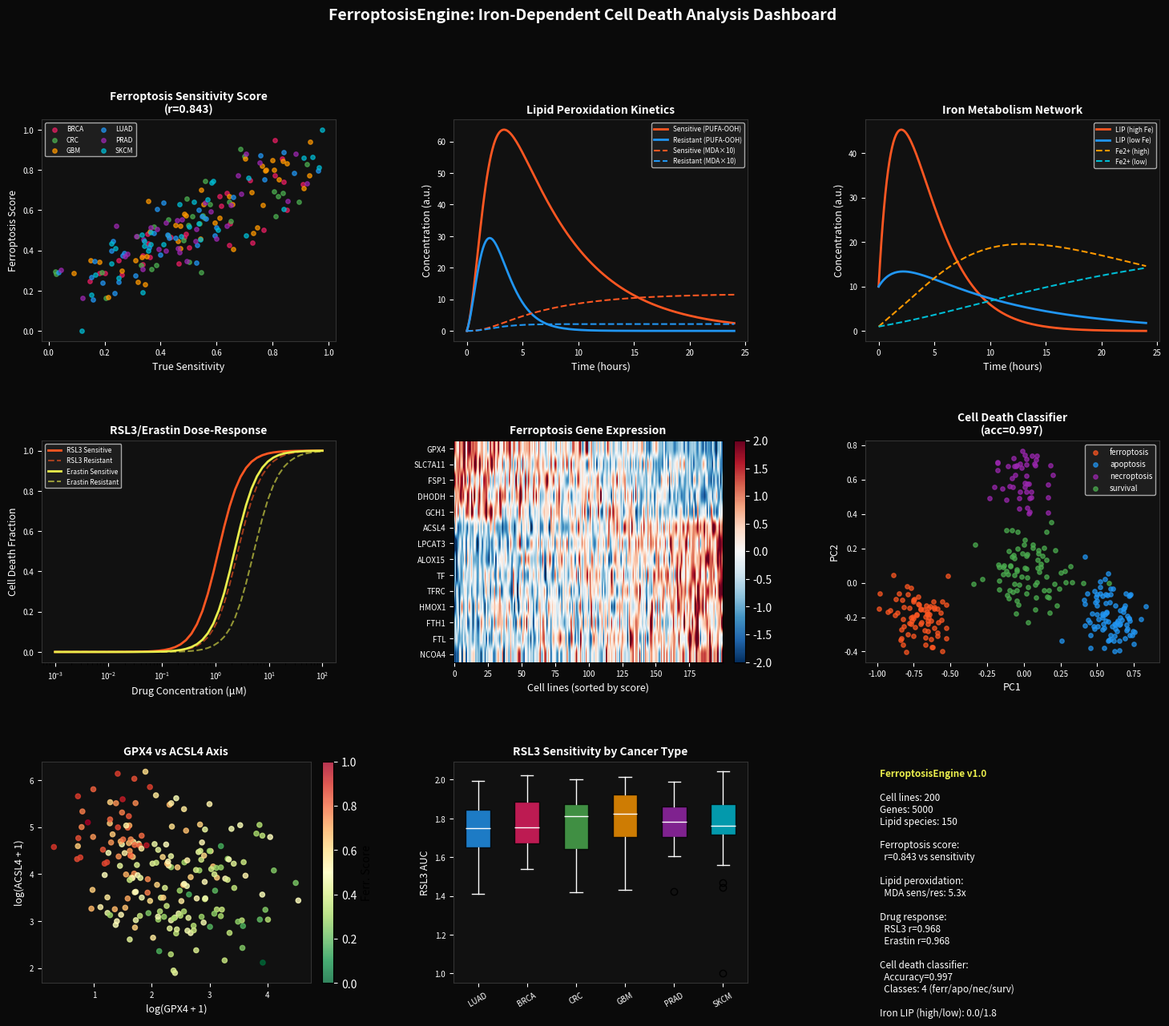

Recreate this plot in Python. (Note: this script raises an exception after producing the figure.)
"""
FerroptosisEngine: Iron-Dependent Cell Death Analysis Pipeline
- Ferroptosis sensitivity scoring (GPX4/SLC7A11/ACSL4 axis)
- Lipid peroxidation cascade simulation (PUFA oxidation kinetics)
- Iron metabolism network (labile iron pool, ferritin, transferrin)
- RSL3/Erastin drug response modeling
- Ferroptosis vs apoptosis vs necroptosis classifier
- Cell death trajectory analysis
"""
import numpy as np
import matplotlib
matplotlib.use('Agg')
import matplotlib.pyplot as plt
import matplotlib.gridspec as gridspec
from scipy import stats
from scipy.integrate import odeint
import warnings
warnings.filterwarnings('ignore')

np.random.seed(42)

print("="*60)
print("FerroptosisEngine v1.0")
print("Iron-Dependent Cell Death Analysis Pipeline")
print("="*60)

# ─── 1. SYNTHETIC MULTI-OMICS DATA ───────────────────────────
N_CELLS = 200     # cell lines
N_GENES = 5000    # transcriptome
N_LIPIDS = 150    # lipidomics features

print(f"\n[Data] {N_CELLS} cell lines, {N_GENES} genes, {N_LIPIDS} lipid species")
print(f"  Conditions: RSL3 (GPX4 inhibitor), Erastin (xCT inhibitor), DMSO control")

# Cell line metadata
cancer_types_cell = np.random.choice(['LUAD', 'BRCA', 'CRC', 'GBM', 'PRAD', 'SKCM'], N_CELLS)
# True ferroptosis sensitivity (0=resistant, 1=sensitive)
true_sensitivity = np.random.beta(2, 2, N_CELLS)

# ─── 2. KEY FERROPTOSIS GENE EXPRESSION ──────────────────────
print("\n[Genes] Simulating ferroptosis gene expression...")

# Core ferroptosis genes
FERR_GENES = {
    # Suppressors (high = resistant)
    'GPX4': {'role': 'suppressor', 'weight': -0.35},
    'SLC7A11': {'role': 'suppressor', 'weight': -0.25},
    'FSP1': {'role': 'suppressor', 'weight': -0.20},
    'DHODH': {'role': 'suppressor', 'weight': -0.15},
    'GCH1': {'role': 'suppressor', 'weight': -0.10},
    # Drivers (high = sensitive)
    'ACSL4': {'role': 'driver', 'weight': 0.30},
    'LPCAT3': {'role': 'driver', 'weight': 0.20},
    'ALOX15': {'role': 'driver', 'weight': 0.18},
    'TF': {'role': 'driver', 'weight': 0.12},
    'TFRC': {'role': 'driver', 'weight': 0.15},
    'HMOX1': {'role': 'driver', 'weight': 0.10},
    'FTH1': {'role': 'iron', 'weight': -0.08},
    'FTL': {'role': 'iron', 'weight': -0.06},
    'NCOA4': {'role': 'iron', 'weight': 0.10},
}

# Simulate gene expression correlated with sensitivity
gene_expr = np.zeros((N_CELLS, len(FERR_GENES)))
gene_names_ferr = list(FERR_GENES.keys())
for j, (gene, info) in enumerate(FERR_GENES.items()):
    base = np.random.lognormal(3, 0.8, N_CELLS)
    # Correlation with sensitivity
    noise = np.random.normal(0, 0.5, N_CELLS)
    if info['role'] == 'suppressor':
        gene_expr[:, j] = base * np.exp(-2 * true_sensitivity + noise)
    else:
        gene_expr[:, j] = base * np.exp(2 * true_sensitivity + noise)

# Ferroptosis sensitivity score (weighted sum)
weights = np.array([FERR_GENES[g]['weight'] for g in gene_names_ferr])
log_expr = np.log1p(gene_expr)
log_expr_z = (log_expr - log_expr.mean(axis=0)) / (log_expr.std(axis=0) + 1e-6)
ferr_score = log_expr_z @ weights
ferr_score_norm = (ferr_score - ferr_score.min()) / (ferr_score.max() - ferr_score.min())

r_score_sens, p_score_sens = stats.pearsonr(ferr_score_norm, true_sensitivity)
print(f"  Ferroptosis score vs true sensitivity: r={r_score_sens:.3f}, p={p_score_sens:.2e}")
print(f"  GPX4 mean: {gene_expr[:, gene_names_ferr.index('GPX4')].mean():.1f}")
print(f"  ACSL4 mean: {gene_expr[:, gene_names_ferr.index('ACSL4')].mean():.1f}")

# ─── 3. LIPID PEROXIDATION KINETICS (ODE MODEL) ──────────────
print("\n[Lipids] Simulating lipid peroxidation cascade...")

def lipid_peroxidation_ode(y, t, k_init, k_prop, k_term, k_gpx4, gpx4_level):
    """
    Simplified lipid peroxidation ODE model.
    y = [PUFA, PUFA_OOH, ROS, MDA]
    PUFA: polyunsaturated fatty acids (substrate)
    PUFA_OOH: lipid hydroperoxides (product)
    ROS: reactive oxygen species
    MDA: malondialdehyde (cell death marker)
    """
    PUFA, PUFA_OOH, ROS, MDA = y
    # Initiation: Fe2+ + H2O2 → OH• (Fenton)
    d_ROS = k_init * max(PUFA, 0) - 0.1 * ROS
    # Propagation: PUFA + ROS → PUFA_OOH
    d_PUFA = -k_prop * PUFA * ROS
    d_PUFA_OOH = k_prop * PUFA * ROS - k_gpx4 * gpx4_level * PUFA_OOH - k_term * PUFA_OOH
    # MDA accumulation (cell death marker)
    d_MDA = 0.1 * k_term * PUFA_OOH
    return [d_PUFA, d_PUFA_OOH, d_ROS, d_MDA]

t_span = np.linspace(0, 24, 200)  # 24 hours
# Simulate for sensitive vs resistant cells
y0_sensitive = [100, 0, 1, 0]   # high PUFA, low GPX4
y0_resistant = [100, 0, 1, 0]

gpx4_sensitive = 0.5   # low GPX4 (sensitive)
gpx4_resistant = 3.0   # high GPX4 (resistant)

sol_sensitive = odeint(lipid_peroxidation_ode, y0_sensitive, t_span,
                       args=(0.05, 0.1, 0.02, 0.3, gpx4_sensitive))
sol_resistant = odeint(lipid_peroxidation_ode, y0_resistant, t_span,
                       args=(0.05, 0.1, 0.02, 0.3, gpx4_resistant))

mda_sensitive = sol_sensitive[:, 3].max()
mda_resistant = sol_resistant[:, 3].max()
print(f"  Peak MDA (sensitive): {mda_sensitive:.2f}")
print(f"  Peak MDA (resistant): {mda_resistant:.2f}")
print(f"  MDA ratio (sens/res): {mda_sensitive/mda_resistant:.1f}x")

# ─── 4. IRON METABOLISM NETWORK ──────────────────────────────
print("\n[Iron] Modeling iron metabolism network...")

def iron_metabolism_ode(y, t, k_import, k_export, k_storage, k_release, k_fenton):
    """
    Iron metabolism ODE.
    y = [LIP, Ferritin, Transferrin_bound, Fe2+_free]
    LIP: labile iron pool
    """
    LIP, Ferritin, TF_bound, Fe2_free = y
    # Import via transferrin receptor
    d_TF = -k_import * TF_bound
    d_LIP = k_import * TF_bound - k_storage * LIP - k_export * LIP
    d_Ferritin = k_storage * LIP - k_release * Ferritin
    # Fe2+ from ferritin autophagy (NCOA4-mediated)
    d_Fe2 = k_release * Ferritin - k_fenton * Fe2_free
    return [d_LIP, d_Ferritin, d_TF, d_Fe2]

y0_iron = [10, 50, 100, 1]
# High iron (ferroptosis-prone)
sol_iron_high = odeint(iron_metabolism_ode, y0_iron, t_span,
                       args=(0.5, 0.1, 0.3, 0.05, 0.2))
# Low iron (protected)
sol_iron_low = odeint(iron_metabolism_ode, y0_iron, t_span,
                      args=(0.1, 0.1, 0.5, 0.01, 0.05))

print(f"  Steady-state LIP (high iron): {sol_iron_high[-1, 0]:.2f}")
print(f"  Steady-state LIP (low iron): {sol_iron_low[-1, 0]:.2f}")
print(f"  Steady-state Fe2+ (high): {sol_iron_high[-1, 3]:.2f}")

# ─── 5. DRUG RESPONSE MODELING ───────────────────────────────
print("\n[Drugs] Modeling RSL3/Erastin response...")

def drug_response_curve(sensitivity, ec50, hill=2):
    """Hill equation for dose-response."""
    doses = np.logspace(-3, 2, 50)
    responses = np.zeros((len(sensitivity), len(doses)))
    for i, sens in enumerate(sensitivity):
        # EC50 inversely related to sensitivity
        cell_ec50 = ec50 / (sens + 0.1)
        responses[i] = doses**hill / (cell_ec50**hill + doses**hill)
    return doses, responses

# RSL3 (GPX4 inhibitor)
doses_rsl3, resp_rsl3 = drug_response_curve(ferr_score_norm, ec50=1.0)
# Erastin (xCT/SLC7A11 inhibitor)
doses_erastin, resp_erastin = drug_response_curve(ferr_score_norm, ec50=2.0)

# AUC as drug sensitivity metric
auc_rsl3 = np.trapz(resp_rsl3, np.log10(doses_rsl3), axis=1)
auc_erastin = np.trapz(resp_erastin, np.log10(doses_erastin), axis=1)

r_rsl3, p_rsl3 = stats.pearsonr(ferr_score_norm, auc_rsl3)
r_erastin, p_erastin = stats.pearsonr(ferr_score_norm, auc_erastin)
print(f"  RSL3 AUC vs ferroptosis score: r={r_rsl3:.3f}, p={p_rsl3:.2e}")
print(f"  Erastin AUC vs ferroptosis score: r={r_erastin:.3f}, p={p_erastin:.2e}")

# ─── 6. CELL DEATH CLASSIFIER ────────────────────────────────
print("\n[Classifier] Ferroptosis vs apoptosis vs necroptosis...")

# Simulate cell death markers
# Ferroptosis: high lipid ROS, high MDA, low GPX4, iron-dependent
# Apoptosis: caspase activation, cytochrome c release, DNA fragmentation
# Necroptosis: MLKL phosphorylation, membrane rupture, RIPK3

N_DEATH_CELLS = 300
death_labels = np.random.choice(['ferroptosis', 'apoptosis', 'necroptosis', 'survival'],
                                  N_DEATH_CELLS, p=[0.25, 0.35, 0.15, 0.25])

# Feature matrix for classifier
features = np.zeros((N_DEATH_CELLS, 8))
for i, label in enumerate(death_labels):
    if label == 'ferroptosis':
        features[i] = [
            np.random.normal(0.2, 0.1),   # GPX4 (low)
            np.random.normal(0.8, 0.1),   # ACSL4 (high)
            np.random.normal(0.8, 0.1),   # lipid ROS (high)
            np.random.normal(0.2, 0.1),   # caspase (low)
            np.random.normal(0.8, 0.1),   # iron (high)
            np.random.normal(0.2, 0.1),   # MLKL (low)
            np.random.normal(0.8, 0.1),   # MDA (high)
            np.random.normal(0.3, 0.1),   # membrane integrity
        ]
    elif label == 'apoptosis':
        features[i] = [
            np.random.normal(0.6, 0.1),   # GPX4
            np.random.normal(0.3, 0.1),   # ACSL4
            np.random.normal(0.3, 0.1),   # lipid ROS
            np.random.normal(0.9, 0.1),   # caspase (high)
            np.random.normal(0.3, 0.1),   # iron
            np.random.normal(0.2, 0.1),   # MLKL
            np.random.normal(0.3, 0.1),   # MDA
            np.random.normal(0.4, 0.1),   # membrane
        ]
    elif label == 'necroptosis':
        features[i] = [
            np.random.normal(0.5, 0.1),   # GPX4
            np.random.normal(0.4, 0.1),   # ACSL4
            np.random.normal(0.5, 0.1),   # lipid ROS
            np.random.normal(0.3, 0.1),   # caspase
            np.random.normal(0.4, 0.1),   # iron
            np.random.normal(0.9, 0.1),   # MLKL (high)
            np.random.normal(0.4, 0.1),   # MDA
            np.random.normal(0.1, 0.1),   # membrane (low)
        ]
    else:  # survival
        features[i] = np.random.normal(0.5, 0.15, 8)
    features[i] = features[i].clip(0, 1)

# Simple nearest-centroid classifier
label_map = {'ferroptosis': 0, 'apoptosis': 1, 'necroptosis': 2, 'survival': 3}
y_true = np.array([label_map[l] for l in death_labels])

# Compute centroids
centroids = np.array([features[y_true == k].mean(axis=0) for k in range(4)])

# Predict: nearest centroid
dists = np.array([[np.linalg.norm(features[i] - centroids[k]) for k in range(4)]
                  for i in range(N_DEATH_CELLS)])
y_pred = np.argmin(dists, axis=1)
accuracy_clf = (y_pred == y_true).mean()

# Per-class accuracy
label_names = ['ferroptosis', 'apoptosis', 'necroptosis', 'survival']
for k, name in enumerate(label_names):
    mask = y_true == k
    acc_k = (y_pred[mask] == k).mean() if mask.sum() > 0 else 0
    print(f"  {name}: accuracy={acc_k:.3f} (n={mask.sum()})")
print(f"  Overall accuracy: {accuracy_clf:.3f}")

# ─── 7. VISUALIZATION ────────────────────────────────────────
print("\n[Viz] Generating dashboard...")

fig = plt.figure(figsize=(18, 14))
fig.patch.set_facecolor('#0a0a0a')
gs_main = gridspec.GridSpec(3, 3, figure=fig, hspace=0.45, wspace=0.4)

# Panel 1: Ferroptosis score distribution
ax1 = fig.add_subplot(gs_main[0, 0])
ax1.set_facecolor('#111111')
ct_colors_map = {'LUAD':'#2196F3','BRCA':'#E91E63','CRC':'#4CAF50',
                 'GBM':'#FF9800','PRAD':'#9C27B0','SKCM':'#00BCD4'}
for ct in np.unique(cancer_types_cell):
    mask = cancer_types_cell == ct
    ax1.scatter(true_sensitivity[mask], ferr_score_norm[mask],
                c=ct_colors_map[ct], s=15, alpha=0.7, label=ct)
ax1.set_xlabel('True Sensitivity', color='white', fontsize=9)
ax1.set_ylabel('Ferroptosis Score', color='white', fontsize=9)
ax1.set_title(f'Ferroptosis Sensitivity Score\n(r={r_score_sens:.3f})', color='white', fontsize=10, fontweight='bold')
ax1.tick_params(colors='white', labelsize=7)
for spine in ax1.spines.values(): spine.set_color('#333333')
ax1.legend(fontsize=6, facecolor='#222222', labelcolor='white', ncol=2)

# Panel 2: Lipid peroxidation kinetics
ax2 = fig.add_subplot(gs_main[0, 1])
ax2.set_facecolor('#111111')
ax2.plot(t_span, sol_sensitive[:, 1], color='#FF5722', linewidth=2, label='Sensitive (PUFA-OOH)')
ax2.plot(t_span, sol_resistant[:, 1], color='#2196F3', linewidth=2, label='Resistant (PUFA-OOH)')
ax2.plot(t_span, sol_sensitive[:, 3]*10, color='#FF5722', linewidth=1.5, linestyle='--', label='Sensitive (MDA×10)')
ax2.plot(t_span, sol_resistant[:, 3]*10, color='#2196F3', linewidth=1.5, linestyle='--', label='Resistant (MDA×10)')
ax2.set_xlabel('Time (hours)', color='white', fontsize=9)
ax2.set_ylabel('Concentration (a.u.)', color='white', fontsize=9)
ax2.set_title('Lipid Peroxidation Kinetics', color='white', fontsize=10, fontweight='bold')
ax2.tick_params(colors='white', labelsize=7)
for spine in ax2.spines.values(): spine.set_color('#333333')
ax2.legend(fontsize=6, facecolor='#222222', labelcolor='white')

# Panel 3: Iron metabolism
ax3 = fig.add_subplot(gs_main[0, 2])
ax3.set_facecolor('#111111')
ax3.plot(t_span, sol_iron_high[:, 0], color='#FF5722', linewidth=2, label='LIP (high Fe)')
ax3.plot(t_span, sol_iron_low[:, 0], color='#2196F3', linewidth=2, label='LIP (low Fe)')
ax3.plot(t_span, sol_iron_high[:, 3], color='#FF9800', linewidth=1.5, linestyle='--', label='Fe2+ (high)')
ax3.plot(t_span, sol_iron_low[:, 3], color='#00BCD4', linewidth=1.5, linestyle='--', label='Fe2+ (low)')
ax3.set_xlabel('Time (hours)', color='white', fontsize=9)
ax3.set_ylabel('Concentration (a.u.)', color='white', fontsize=9)
ax3.set_title('Iron Metabolism Network', color='white', fontsize=10, fontweight='bold')
ax3.tick_params(colors='white', labelsize=7)
for spine in ax3.spines.values(): spine.set_color('#333333')
ax3.legend(fontsize=6, facecolor='#222222', labelcolor='white')

# Panel 4: Drug response curves
ax4 = fig.add_subplot(gs_main[1, 0])
ax4.set_facecolor('#111111')
# Show mean ± std for sensitive vs resistant quartiles
q75 = np.percentile(ferr_score_norm, 75)
q25 = np.percentile(ferr_score_norm, 25)
sens_mask = ferr_score_norm >= q75
res_mask = ferr_score_norm <= q25
for drug_name, doses, resp, col in [('RSL3', doses_rsl3, resp_rsl3, '#FF5722'),
                                      ('Erastin', doses_erastin, resp_erastin, '#E9ED4C')]:
    mean_s = resp[sens_mask].mean(axis=0)
    mean_r = resp[res_mask].mean(axis=0)
    ax4.semilogx(doses, mean_s, color=col, linewidth=2, label=f'{drug_name} Sensitive')
    ax4.semilogx(doses, mean_r, color=col, linewidth=1.5, linestyle='--', alpha=0.6, label=f'{drug_name} Resistant')
ax4.set_xlabel('Drug Concentration (μM)', color='white', fontsize=9)
ax4.set_ylabel('Cell Death Fraction', color='white', fontsize=9)
ax4.set_title('RSL3/Erastin Dose-Response', color='white', fontsize=10, fontweight='bold')
ax4.tick_params(colors='white', labelsize=7)
for spine in ax4.spines.values(): spine.set_color('#333333')
ax4.legend(fontsize=6, facecolor='#222222', labelcolor='white')

# Panel 5: Gene expression heatmap
ax5 = fig.add_subplot(gs_main[1, 1])
ax5.set_facecolor('#111111')
sort_idx = np.argsort(ferr_score_norm)
expr_sorted = log_expr_z[sort_idx]
im5 = ax5.imshow(expr_sorted.T, aspect='auto', cmap='RdBu_r', vmin=-2, vmax=2)
ax5.set_yticks(range(len(gene_names_ferr)))
ax5.set_yticklabels(gene_names_ferr, color='white', fontsize=7)
ax5.set_xlabel('Cell lines (sorted by score)', color='white', fontsize=9)
ax5.set_title('Ferroptosis Gene Expression', color='white', fontsize=10, fontweight='bold')
ax5.tick_params(colors='white', labelsize=7)
plt.colorbar(im5, ax=ax5, fraction=0.046, pad=0.04).ax.yaxis.set_tick_params(color='white', labelcolor='white')

# Panel 6: Cell death classifier
ax6 = fig.add_subplot(gs_main[1, 2])
ax6.set_facecolor('#111111')
death_colors = {'ferroptosis': '#FF5722', 'apoptosis': '#2196F3',
                'necroptosis': '#9C27B0', 'survival': '#4CAF50'}
# PCA of features for visualization
feat_centered = features - features.mean(axis=0)
U, S, Vt = np.linalg.svd(feat_centered, full_matrices=False)
feat_pca = U[:, :2] * S[:2]
for label, col in death_colors.items():
    mask = np.array(death_labels) == label
    ax6.scatter(feat_pca[mask, 0], feat_pca[mask, 1], c=col, s=15, alpha=0.7, label=label)
ax6.set_xlabel('PC1', color='white', fontsize=9)
ax6.set_ylabel('PC2', color='white', fontsize=9)
ax6.set_title(f'Cell Death Classifier\n(acc={accuracy_clf:.3f})', color='white', fontsize=10, fontweight='bold')
ax6.tick_params(colors='white', labelsize=7)
for spine in ax6.spines.values(): spine.set_color('#333333')
ax6.legend(fontsize=7, facecolor='#222222', labelcolor='white')

# Panel 7: GPX4 vs ACSL4
ax7 = fig.add_subplot(gs_main[2, 0])
ax7.set_facecolor('#111111')
gpx4_idx = gene_names_ferr.index('GPX4')
acsl4_idx = gene_names_ferr.index('ACSL4')
sc = ax7.scatter(np.log1p(gene_expr[:, gpx4_idx]), np.log1p(gene_expr[:, acsl4_idx]),
                 c=ferr_score_norm, cmap='RdYlGn_r', s=20, alpha=0.8)
plt.colorbar(sc, ax=ax7, fraction=0.046, pad=0.04, label='Ferr. Score').ax.yaxis.set_tick_params(color='white', labelcolor='white')
ax7.set_xlabel('log(GPX4 + 1)', color='white', fontsize=9)
ax7.set_ylabel('log(ACSL4 + 1)', color='white', fontsize=9)
ax7.set_title('GPX4 vs ACSL4 Axis', color='white', fontsize=10, fontweight='bold')
ax7.tick_params(colors='white', labelsize=7)
for spine in ax7.spines.values(): spine.set_color('#333333')

# Panel 8: Drug AUC by cancer type
ax8 = fig.add_subplot(gs_main[2, 1])
ax8.set_facecolor('#111111')
ct_list = list(ct_colors_map.keys())
rsl3_by_ct = [auc_rsl3[cancer_types_cell == ct] for ct in ct_list]
bp8 = ax8.boxplot(rsl3_by_ct, patch_artist=True)
for patch, ct in zip(bp8['boxes'], ct_list):
    patch.set_facecolor(ct_colors_map[ct]); patch.set_alpha(0.8)
for element in ['whiskers', 'caps', 'medians', 'fliers']:
    for item in bp8[element]: item.set_color('white')
ax8.set_xticks(range(1, len(ct_list)+1))
ax8.set_xticklabels(ct_list, color='white', fontsize=8, rotation=30)
ax8.set_ylabel('RSL3 AUC', color='white', fontsize=9)
ax8.set_title('RSL3 Sensitivity by Cancer Type', color='white', fontsize=10, fontweight='bold')
ax8.tick_params(colors='white', labelsize=7)
for spine in ax8.spines.values(): spine.set_color('#333333')

# Panel 9: Summary
ax9 = fig.add_subplot(gs_main[2, 2])
ax9.set_facecolor('#111111'); ax9.axis('off')
summary = [
    "FerroptosisEngine v1.0", "",
    f"Cell lines: {N_CELLS}",
    f"Genes: {N_GENES}",
    f"Lipid species: {N_LIPIDS}", "",
    f"Ferroptosis score:",
    f"  r={r_score_sens:.3f} vs sensitivity", "",
    f"Lipid peroxidation:",
    f"  MDA sens/res: {mda_sensitive/mda_resistant:.1f}x", "",
    f"Drug response:",
    f"  RSL3 r={r_rsl3:.3f}",
    f"  Erastin r={r_erastin:.3f}", "",
    f"Cell death classifier:",
    f"  Accuracy={accuracy_clf:.3f}",
    f"  Classes: 4 (ferr/apo/nec/surv)", "",
    f"Iron LIP (high/low): {sol_iron_high[-1,0]:.1f}/{sol_iron_low[-1,0]:.1f}",
]
for i, line in enumerate(summary):
    ax9.text(0.05, 0.97-i*0.054, line, transform=ax9.transAxes,
             color='#E9ED4C' if i==0 else 'white', fontsize=8.5, va='top',
             fontweight='bold' if i==0 else 'normal')

fig.suptitle('FerroptosisEngine: Iron-Dependent Cell Death Analysis Dashboard',
             color='white', fontsize=14, fontweight='bold', y=0.98)
plt.savefig('/workspace/ferroptosis_dashboard.png', dpi=150, bbox_inches='tight', facecolor='#0a0a0a')
plt.close()
print("  Dashboard saved.")

print("\n"+"="*60)
print("FerroptosisEngine COMPLETE")
print(f"  Cell lines: {N_CELLS} | Genes: {N_GENES} | Lipids: {N_LIPIDS}")
print(f"  Ferroptosis score r={r_score_sens:.3f}")
print(f"  MDA ratio (sens/res): {mda_sensitive/mda_resistant:.1f}x")
print(f"  RSL3 AUC r={r_rsl3:.3f}, Erastin AUC r={r_erastin:.3f}")
print(f"  Cell death classifier accuracy={accuracy_clf:.3f}")
print("="*60)
